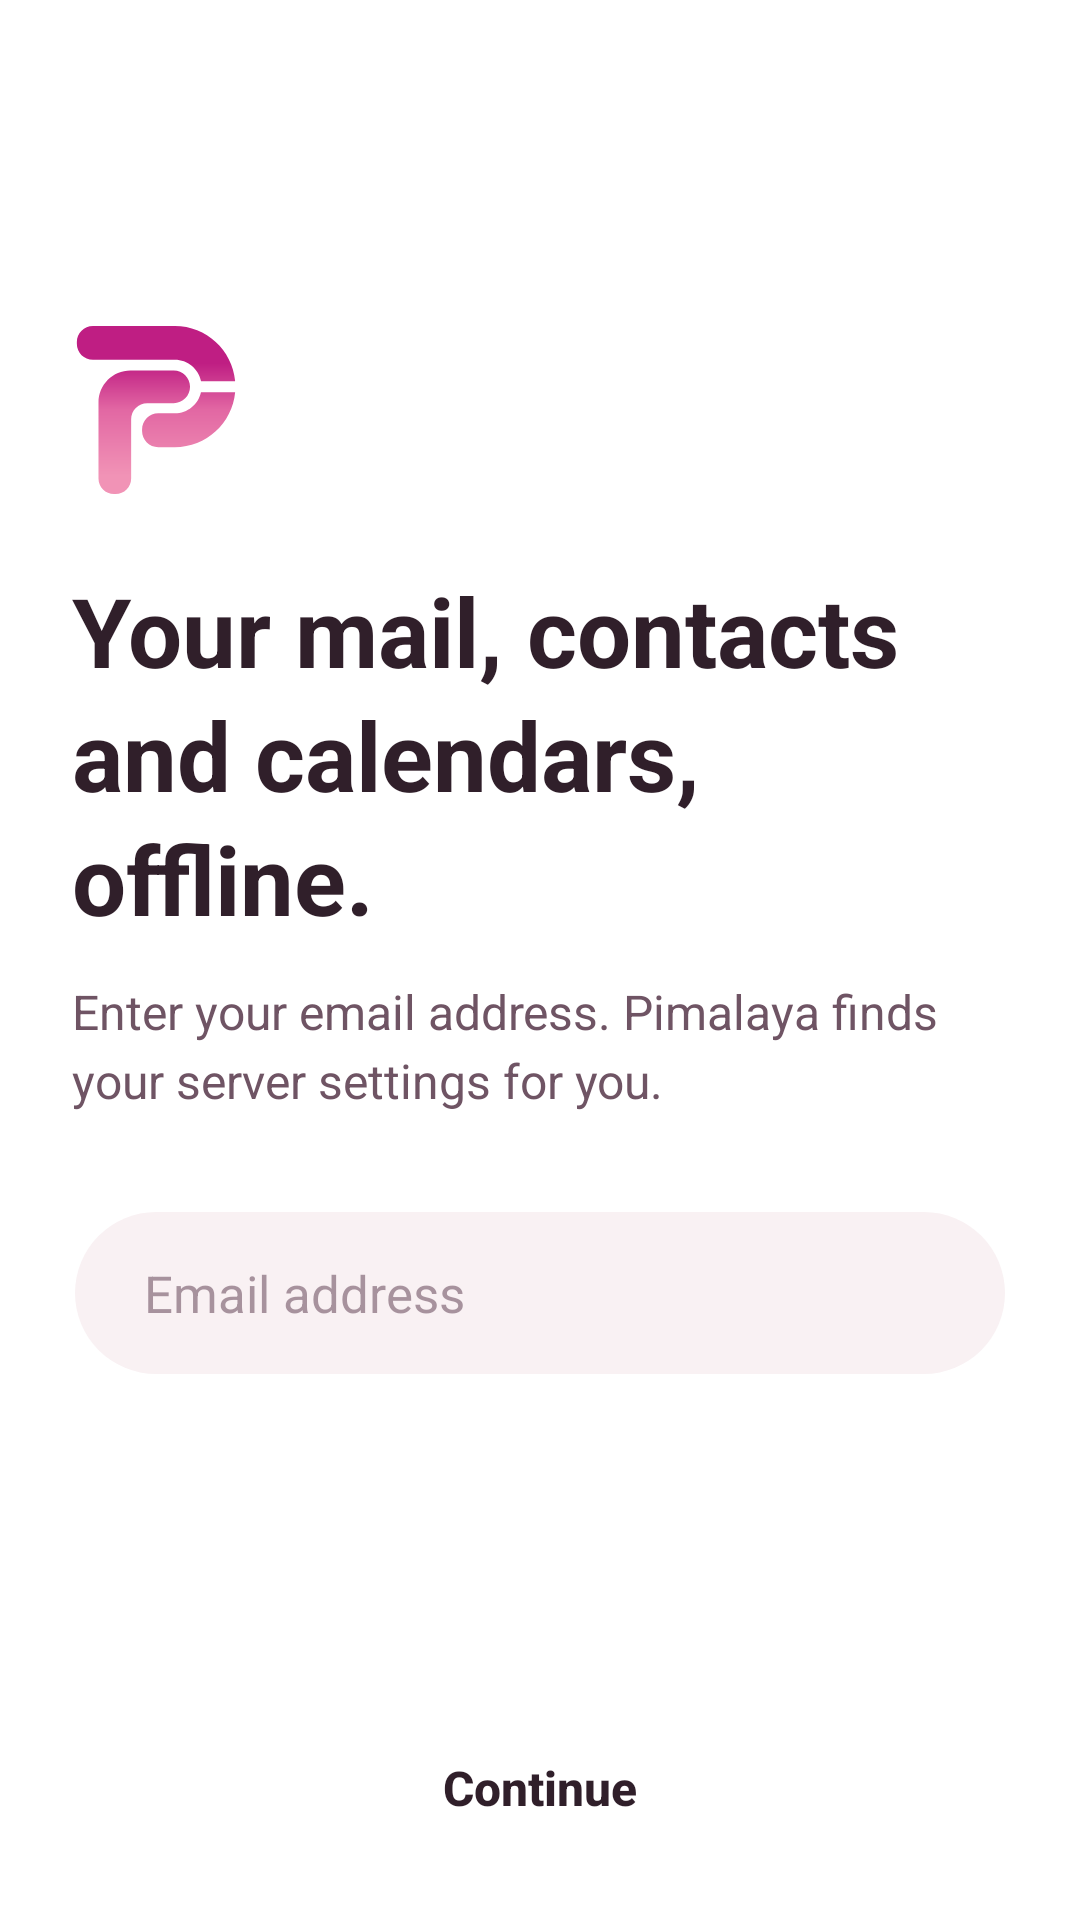

Here is an Android app screen rendered from its layout file. Give the layout XML and the strings, colors and styles it references.
<!-- AndroidManifest.xml: application theme AppTheme -->
<!-- res/layout/panel_email.xml -->
<?xml version="1.0" encoding="utf-8"?>
<LinearLayout xmlns:android="http://schemas.android.com/apk/res/android"
    android:layout_width="match_parent"
    android:layout_height="match_parent"
    android:orientation="vertical">

    <ScrollView
        android:layout_width="match_parent"
        android:layout_height="0dp"
        android:layout_weight="1"
        android:fillViewport="true">

        <LinearLayout
            android:layout_width="match_parent"
            android:layout_height="wrap_content"
            android:gravity="center_vertical"
            android:orientation="vertical"
            android:paddingStart="24dp"
            android:paddingTop="24dp"
            android:paddingEnd="24dp"
            android:paddingBottom="24dp">

            <ImageView
                android:layout_width="56dp"
                android:layout_height="56dp"
                android:contentDescription="@string/app_name"
                android:src="@drawable/ic_logo" />

            <TextView
                android:layout_width="match_parent"
                android:layout_height="wrap_content"
                android:layout_marginTop="24dp"
                android:lineSpacingExtra="4dp"
                android:text="@string/welcome_title"
                android:textColor="?android:attr/textColorPrimary"
                android:textSize="@dimen/large_title"
                android:textStyle="bold" />

            <TextView
                android:layout_width="match_parent"
                android:layout_height="wrap_content"
                android:layout_marginTop="12dp"
                android:lineSpacingExtra="4dp"
                android:text="@string/welcome_description"
                android:textColor="?android:attr/textColorSecondary"
                android:textSize="16sp" />

            <EditText
                android:id="@+id/email_input"
                android:layout_width="match_parent"
                android:layout_height="56dp"
                android:layout_marginTop="32dp"
                android:hint="@string/email_hint"
                android:background="@drawable/field_background"
                android:importantForAutofill="yes"
                android:autofillHints="emailAddress"
                android:imeOptions="actionGo"
                android:inputType="textEmailAddress"
                android:paddingStart="24dp"
                android:paddingEnd="24dp"
                android:textSize="17sp" />

        </LinearLayout>

    </ScrollView>

    <LinearLayout
        android:id="@+id/email_actions"
        android:layout_width="match_parent"
        android:layout_height="wrap_content"
        android:orientation="vertical"
        android:paddingStart="24dp"
        android:paddingEnd="24dp"
        android:paddingBottom="16dp">

        <FrameLayout
            android:layout_width="match_parent"
            android:layout_height="wrap_content">

            <Button
                android:id="@+id/email_continue"
                style="@style/PrimaryButton"
                android:text="@string/email_submit" />

            <ProgressBar
                android:id="@+id/email_progress"
                android:layout_width="@dimen/spinner"
                android:layout_height="@dimen/spinner"
                android:layout_gravity="end|center_vertical"
                android:layout_marginEnd="16dp"
                android:elevation="4dp"
                android:visibility="gone" />

        </FrameLayout>

    </LinearLayout>

</LinearLayout>
<!-- resources referenced by this layout -->
<resources>
  <dimen name="large_title">32sp</dimen>
  <dimen name="spinner">24dp</dimen>
  <!-- drawable field_background (drawable) -->
  <?xml version="1.0" encoding="utf-8"?>
  <selector xmlns:android="http://schemas.android.com/apk/res/android">
      <item android:state_focused="true">
          <shape>
              <solid android:color="@color/surface" />
              <stroke
                  android:width="2dp"
                  android:color="?android:attr/colorAccent" />
              <corners android:radius="1000dp" />
          </shape>
      </item>
      <item>
          <shape>
              <solid android:color="@color/surface" />
              <stroke
                  android:width="2dp"
                  android:color="@android:color/transparent" />
              <corners android:radius="1000dp" />
          </shape>
      </item>
  </selector>
  <string name="email_hint">Email address</string>
  <string name="email_submit">Continue</string>
  <string name="welcome_description">Enter your email address. Pimalaya finds your server settings for you.</string>
  <string name="welcome_title">Your mail, contacts and calendars, offline.</string>
  <style name="PrimaryButton">
          <item name="android:layout_width">match_parent</item>
          <item name="android:layout_height">56dp</item>
          <item name="android:background">@drawable/button_pill</item>
          <item name="android:stateListAnimator">@null</item>
          <item name="android:textAllCaps">false</item>
          <item name="android:textSize">16sp</item>
          <item name="android:textStyle">bold</item>
      </style>
  <color name="surface">#F9F1F3</color>
  <color name="accent">#BF1E83</color>
  <color name="page">#FFFFFF</color>
  <color name="ink_secondary">#6F5464</color>
  <color name="error">#BA1A1A</color>
  <color name="dialog_ground">#FFFFFF</color>
  <color name="ripple">#1F301F2A</color>
  <color name="text_highlight">#4DBF1E83</color>
  <style name="AppCheckBox" parent="@android:style/Widget.DeviceDefault.CompoundButton.CheckBox">
          <item name="android:buttonTint">@color/compound_button</item>
      </style>
  <style name="AppRadioButton" parent="@android:style/Widget.DeviceDefault.CompoundButton.RadioButton">
          <item name="android:buttonTint">@color/compound_button</item>
      </style>
  <style name="AppProgress" parent="@android:style/Widget.DeviceDefault.ProgressBar">
          <item name="android:indeterminateTint">@color/accent</item>
      </style>
  <style name="AppDialog" parent="@android:style/Theme.DeviceDefault.Light.Dialog.Alert">
          <item name="android:colorAccent">@color/accent</item>
          <item name="android:colorBackground">@color/dialog_ground</item>
          <item name="android:textColorPrimary">@color/brand_text_primary</item>
          <item name="android:textColorSecondary">@color/brand_text_secondary</item>
          <item name="android:textColorHint">@color/brand_text_hint</item>
          <item name="android:colorControlNormal">@color/ink_secondary</item>
          <item name="android:colorControlActivated">@color/accent</item>
          <item name="android:colorError">@color/error</item>
          
          <item name="android:colorBackgroundFloating">@color/dialog_ground</item>
          <item name="android:colorControlHighlight">@color/ripple</item>
          <item name="android:textColorLink">@color/accent</item>
          <item name="android:textColorHighlight">@color/text_highlight</item>
          <item name="android:checkboxStyle">@style/AppCheckBox</item>
          <item name="android:radioButtonStyle">@style/AppRadioButton</item>
          <item name="android:progressBarStyle">@style/AppProgress</item>
      </style>
</resources>
